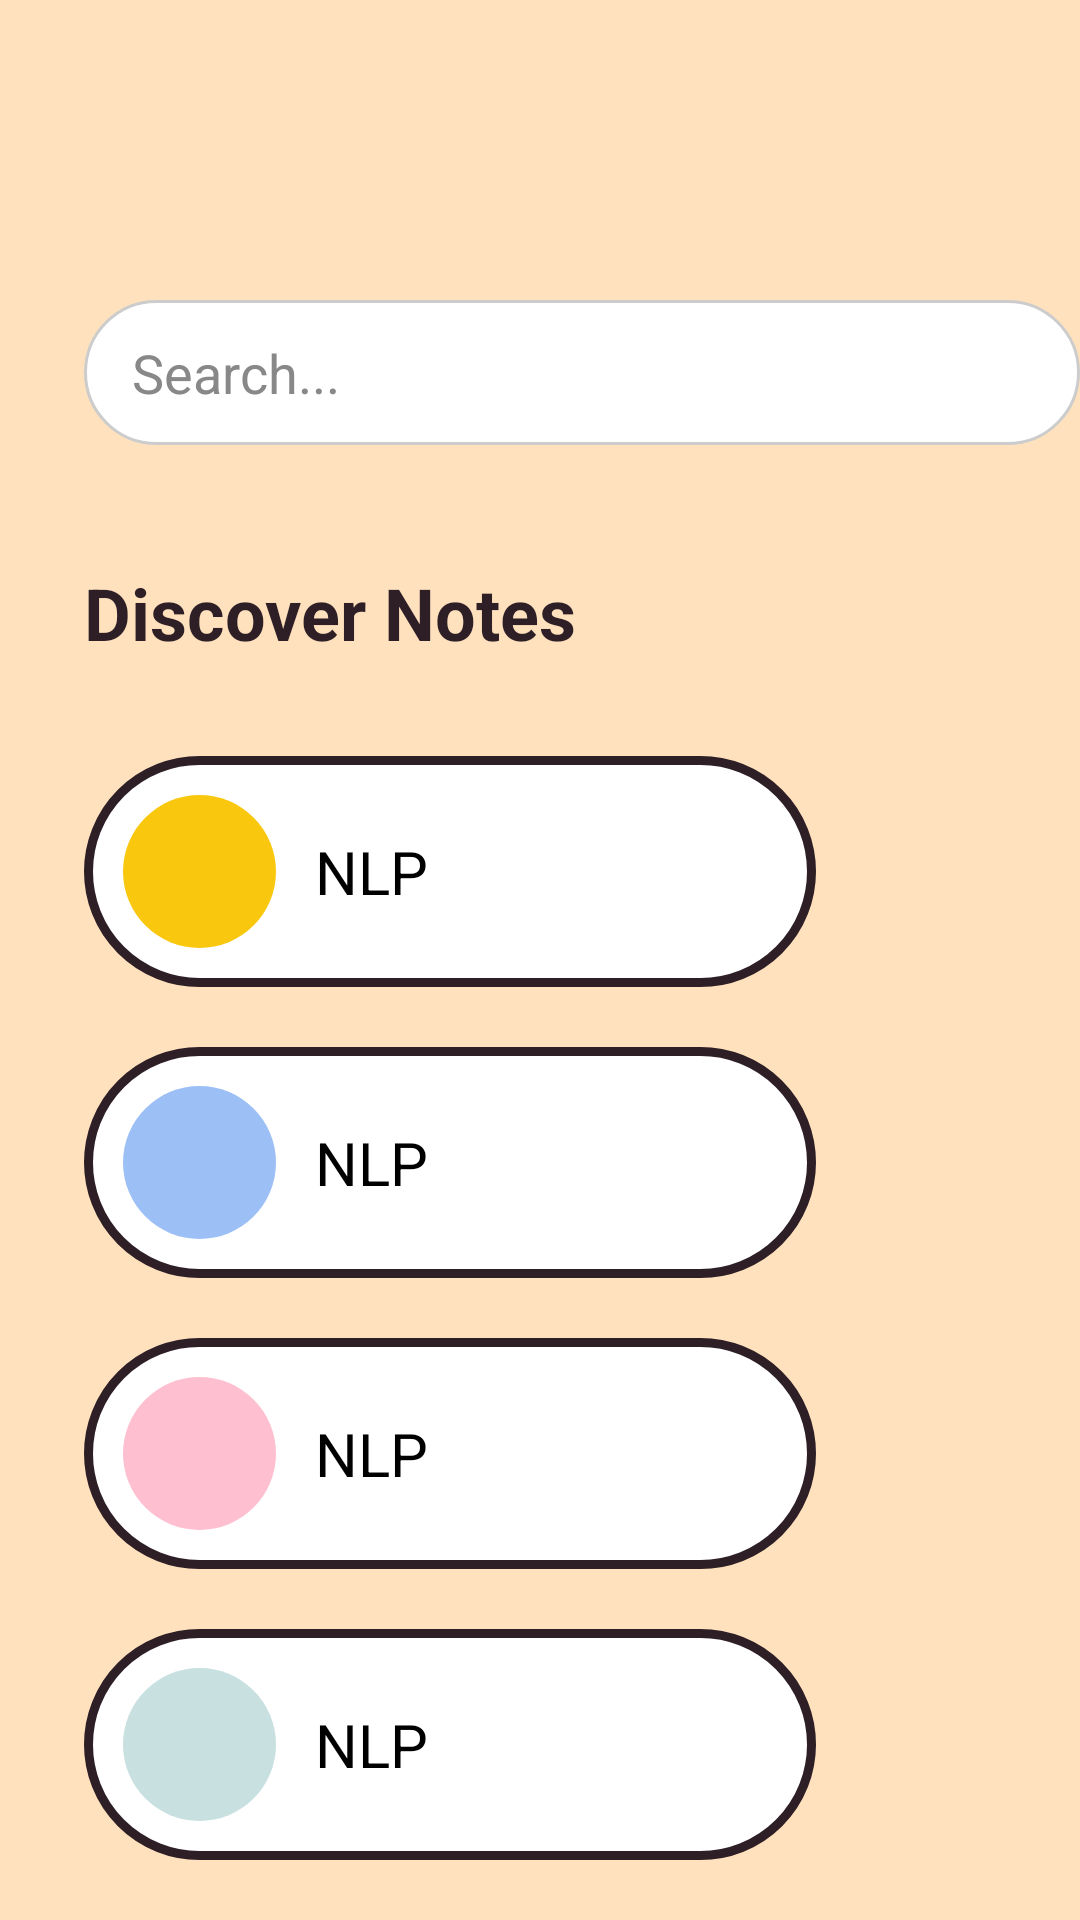

Android layout source for this screen:
<!-- AndroidManifest.xml: application theme Theme.SharedFast30 -->
<!-- res/layout/my_notes.xml -->
<?xml version="1.0" encoding="utf-8"?>
<RelativeLayout xmlns:android="http://schemas.android.com/apk/res/android"
    android:layout_width="393dp"
    android:layout_height="852dp"
    android:background="#FFE2BD">

    
    <EditText
        android:id="@+id/searchBar"
        android:layout_width="337dp"
        android:layout_height="wrap_content"
        android:layout_marginTop="100dp"
        android:layout_marginStart="28dp"
        android:background="@drawable/rounded_border_input"
        android:paddingHorizontal="16dp"
        android:paddingVertical="12dp"
        android:hint="Search..."
        android:textColorHint="#888888"
        android:layout_alignParentTop="true"
        android:layout_alignParentStart="true"/>

    
    <TextView
        android:id="@+id/discoverNotes"
        android:layout_width="wrap_content"
        android:layout_height="wrap_content"
        android:layout_marginTop="188dp"
        android:layout_marginStart="28dp"
        android:text="Discover Notes"
        android:textColor="#2E1F27"
        android:textSize="24sp"
        android:textStyle="bold"
        android:layout_alignParentTop="true"
        android:layout_alignParentStart="true"/>

    
    <LinearLayout
        android:id="@+id/card1"
        android:layout_width="244dp"
        android:layout_height="77dp"
        android:layout_marginTop="252dp"
        android:layout_marginStart="28dp"
        android:orientation="horizontal"
        android:background="@drawable/rounded_white_border"
        android:gravity="center_vertical">

        <View
            android:layout_width="51dp"
            android:layout_height="51dp"
            android:layout_marginStart="13dp"
            android:background="@drawable/circle_yellow"/>

        <TextView
            android:layout_width="wrap_content"
            android:layout_height="wrap_content"
            android:text="NLP"
            android:textColor="#000000"
            android:textSize="20sp"
            android:layout_marginStart="13dp"/>
    </LinearLayout>

    <LinearLayout
        android:id="@+id/card2"
        android:layout_width="244dp"
        android:layout_height="77dp"
        android:layout_marginTop="349dp"
        android:layout_marginStart="28dp"
        android:orientation="horizontal"
        android:background="@drawable/rounded_white_border"
        android:gravity="center_vertical">

        <View
            android:layout_width="51dp"
            android:layout_height="51dp"
            android:layout_marginStart="13dp"
            android:background="@drawable/circle_blue"/>

        <TextView
            android:layout_width="wrap_content"
            android:layout_height="wrap_content"
            android:text="NLP"
            android:textColor="#000000"
            android:textSize="20sp"
            android:layout_marginStart="13dp"/>
    </LinearLayout>

    <LinearLayout
        android:id="@+id/card3"
        android:layout_width="244dp"
        android:layout_height="77dp"
        android:layout_marginTop="446dp"
        android:layout_marginStart="28dp"
        android:orientation="horizontal"
        android:background="@drawable/rounded_white_border"
        android:gravity="center_vertical">

        <View
            android:layout_width="51dp"
            android:layout_height="51dp"
            android:layout_marginStart="13dp"
            android:background="@drawable/circle_pink"/>

        <TextView
            android:layout_width="wrap_content"
            android:layout_height="wrap_content"
            android:text="NLP"
            android:textColor="#000000"
            android:textSize="20sp"
            android:layout_marginStart="13dp"/>
    </LinearLayout>

    <LinearLayout
        android:id="@+id/card4"
        android:layout_width="244dp"
        android:layout_height="77dp"
        android:layout_marginTop="543dp"
        android:layout_marginStart="28dp"
        android:orientation="horizontal"
        android:background="@drawable/rounded_white_border"
        android:gravity="center_vertical">

        <View
            android:layout_width="51dp"
            android:layout_height="51dp"
            android:layout_marginStart="13dp"
            android:background="@drawable/circle_teal"/>

        <TextView
            android:layout_width="wrap_content"
            android:layout_height="wrap_content"
            android:text="NLP"
            android:textColor="#000000"
            android:textSize="20sp"
            android:layout_marginStart="13dp"/>
    </LinearLayout>

    
    <View
        android:layout_width="475dp"
        android:layout_height="119dp"
        android:layout_marginTop="733dp"
        android:layout_marginStart="-51dp"
        android:background="#FF7F50"/>

    
    <View
        android:layout_width="93dp"
        android:layout_height="93dp"
        android:layout_marginTop="746dp"
        android:layout_marginStart="140dp"
        android:background="@drawable/circle_orange_border"/>

    
    <ImageView
        android:layout_width="48dp"
        android:layout_height="48dp"
        android:layout_marginTop="769dp"
        android:layout_marginStart="163dp" />
</RelativeLayout>
<!-- resources referenced by this layout -->
<resources>
  <!-- drawable circle_blue (drawable) -->
  <shape xmlns:android="http://schemas.android.com/apk/res/android"
      android:shape="oval">
      <solid android:color="#9CC0F6" />
  </shape>
  <!-- drawable circle_orange_border (drawable) -->
  <shape xmlns:android="http://schemas.android.com/apk/res/android"
      android:shape="oval">
      <solid android:color="#FF6025" />
      <stroke
          android:width="1dp"
          android:color="#2E1F27" />
  </shape>
  <!-- drawable circle_pink (drawable) -->
  <shape xmlns:android="http://schemas.android.com/apk/res/android"
      android:shape="oval">
      <solid android:color="#FEC0D1" />
  </shape>
  <!-- drawable circle_teal (drawable) -->
  <shape xmlns:android="http://schemas.android.com/apk/res/android"
      android:shape="oval">
      <solid android:color="#C9E0E0" />
  </shape>
  <!-- drawable circle_yellow (drawable) -->
  <shape xmlns:android="http://schemas.android.com/apk/res/android"
      android:shape="oval">
      <solid android:color="#F9C80E" />
  </shape>
  <!-- drawable rounded_border_input (drawable) -->
  <shape xmlns:android="http://schemas.android.com/apk/res/android"
      android:shape="rectangle">
      <solid android:color="#FFFFFF" />
      <stroke
          android:width="1dp"
          android:color="#CCCCCC" />
      <corners android:radius="9999dp" />
  </shape>
  <!-- drawable rounded_white_border (drawable) -->
  <shape xmlns:android="http://schemas.android.com/apk/res/android"
      android:shape="rectangle">
      <solid android:color="#FFFFFF" />
      <stroke
          android:width="3dp"
          android:color="#2E1F27" />
      <corners android:radius="38dp" />
  </shape>
  <style name="Theme.SharedFast30" parent="Base.Theme.SharedFast30" />
  <style name="Base.Theme.SharedFast30" parent="Theme.Material3.DayNight.NoActionBar">
          
          
      </style>
</resources>
